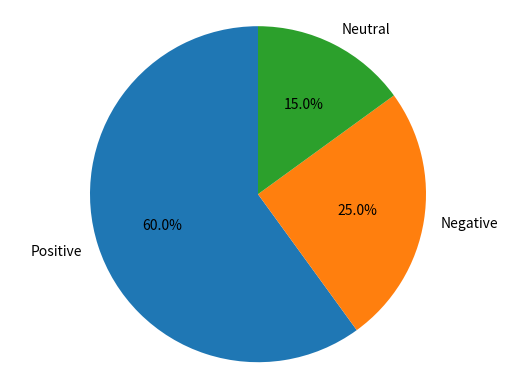

Generate this figure with matplotlib:
import matplotlib.pyplot as plt
import os

def create_test_chart():
    # Sample data
    labels = ['Positive', 'Negative', 'Neutral']
    sizes = [60, 25, 15]

    # Create a pie chart
    fig, ax = plt.subplots()
    ax.pie(sizes, labels=labels, autopct='%1.1f%%', startangle=90)
    ax.axis('equal')  # Equal aspect ratio ensures that pie is drawn as a circle.

    # Save the figure
    image_path = os.path.join('sentiment_chart.png')  # Save in the current directory
    plt.savefig(image_path)
    plt.close()

    print(f"Chart saved at: {image_path}")

if __name__ == "__main__":
    create_test_chart()
